Image classification data set "Training_Dataset" (DevangPandey1/MRI-Generation on GitHub). Class labels (3): glioma, meningioma, pituitary tumor.

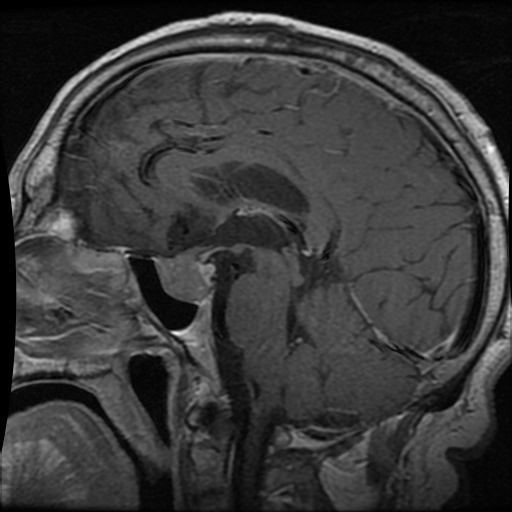
Label: pituitary tumor

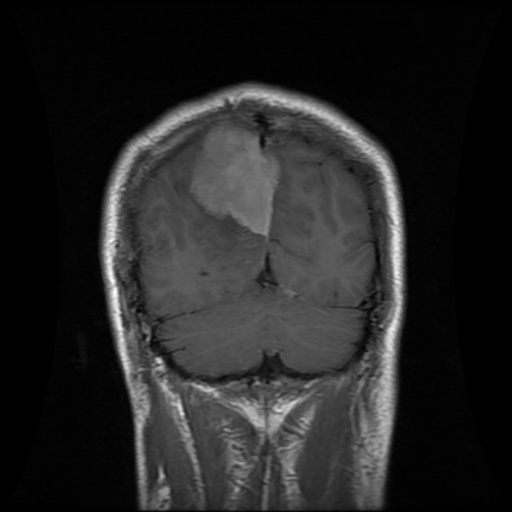
Label: meningioma

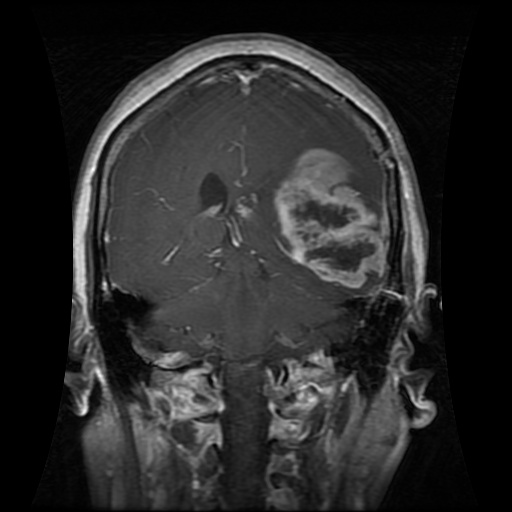
Label: glioma

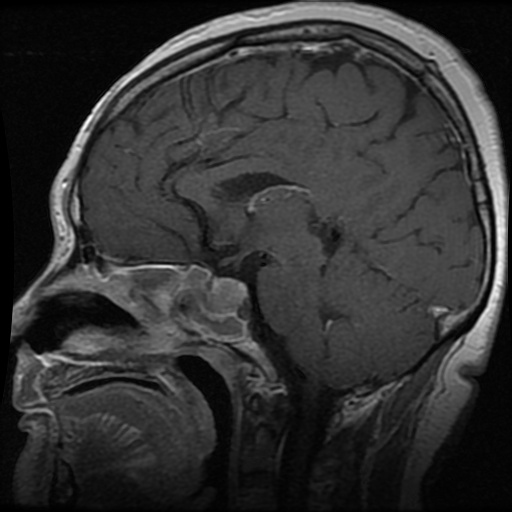
Label: pituitary tumor

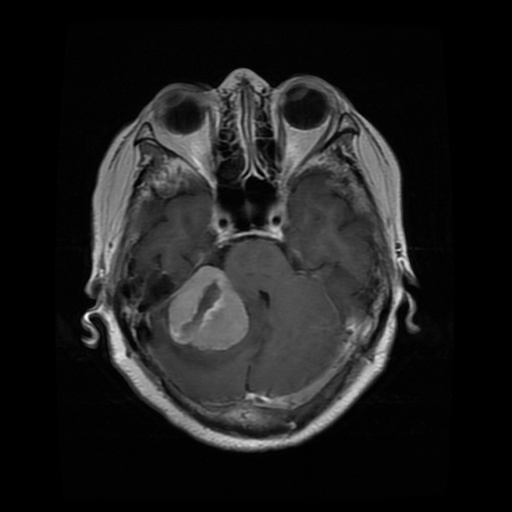
Label: meningioma

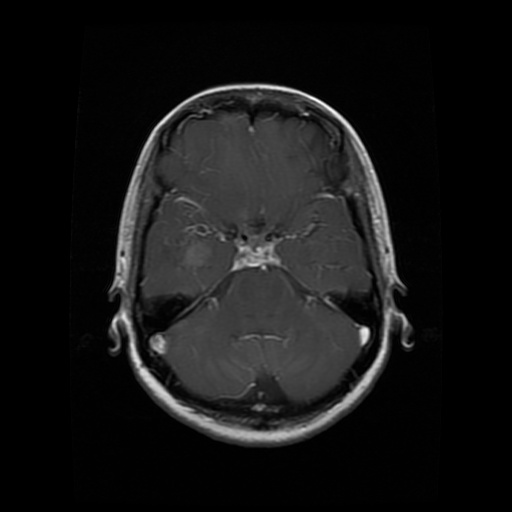
Label: glioma
